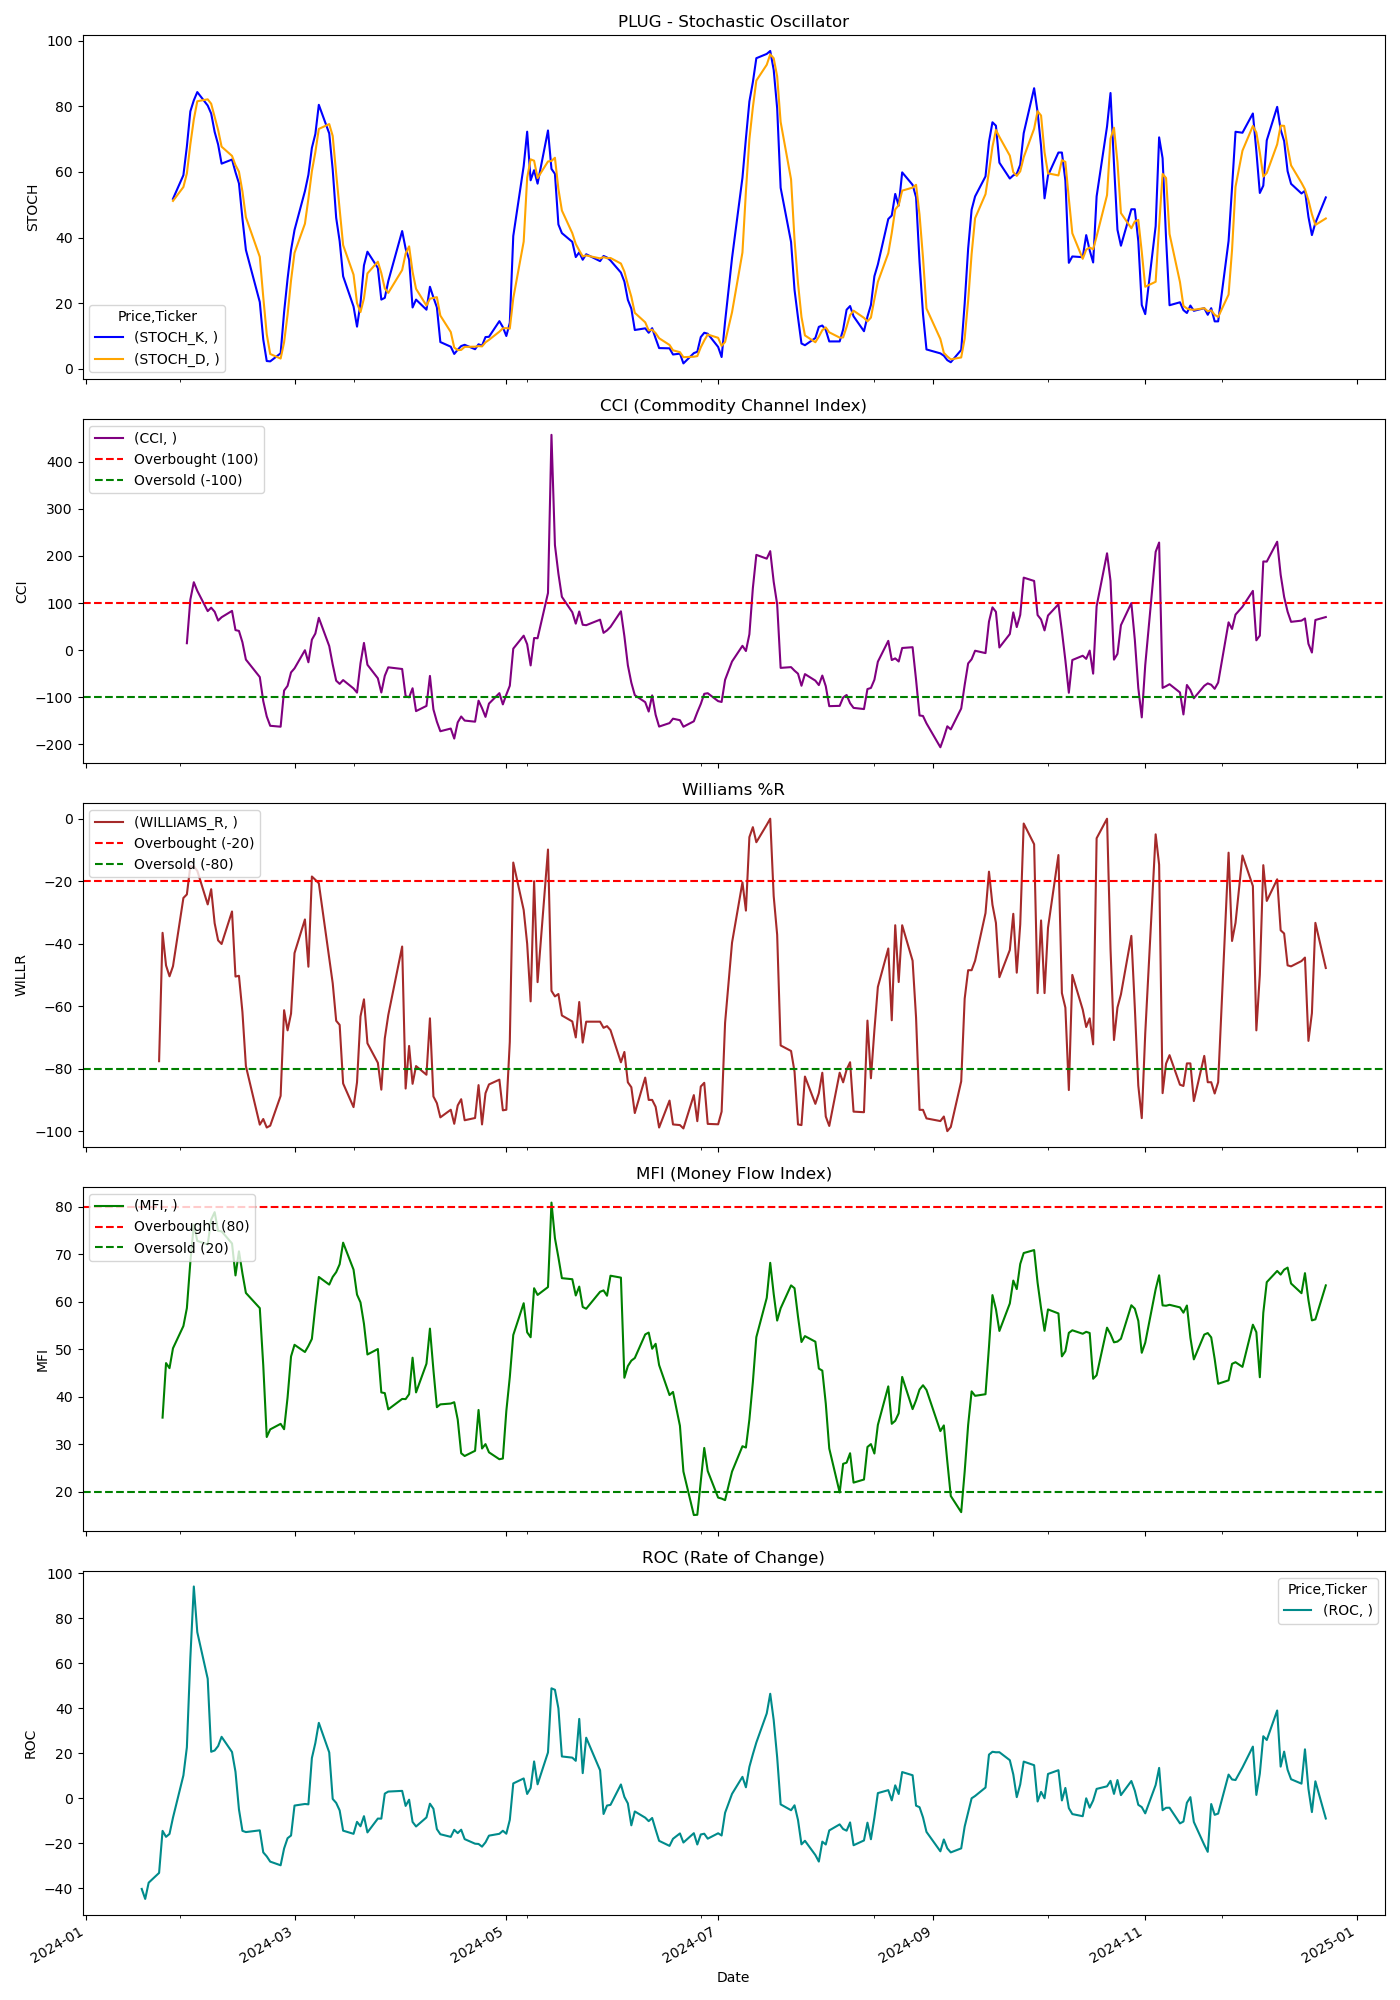

The data file committed next to this chart (first rows):
Price, Close, High, Low, Open, Volume, STOCH_K, STOCH_D, CCI, WILLIAMS_R, MFI, ROC
Ticker, PLUG, PLUG, PLUG, PLUG, PLUG, , , , , , 
Date, , , , , , , , , , , 
2024-01-02, 4.59, 4.85, 4.39, 4.44, 30653400, , , , , , 
2024-01-03, 4.38, 4.53, 4.16, 4.5, 46730800, , , , , , 
2024-01-04, 4.29, 4.47, 4.26, 4.38, 26985100, , , , , , 
2024-01-05, 4.25, 4.56, 4.17, 4.26, 28549700, , , , , , 
2024-01-08, 4.35, 4.42, 4.17, 4.29, 25230700, , , , , , 
2024-01-09, 4.2, 4.31, 4.18, 4.25, 20549100, , , , , , 
2024-01-10, 4.04, 4.2, 3.9, 4.18, 32855500, , , , , , 
2024-01-11, 3.72, 3.94, 3.63, 3.9, 45007400, , , , , , 
2024-01-12, 3.44, 3.8, 3.43, 3.75, 32006700, , , , , , 
2024-01-16, 3.04, 3.38, 3.0, 3.37, 43668500, , , , , , 
2024-01-17, 2.74, 2.99, 2.63, 2.92, 68910000, , , , , , -40.31
2024-01-18, 2.42, 2.55, 2.26, 2.3, 98181700, , , , , , -44.75
2024-01-19, 2.68, 2.68, 2.39, 2.5, 56200600, , , , , , -37.53
2024-01-22, 2.84, 3.07, 2.7, 2.85, 65531500, , , , -77.61, , -33.18
2024-01-23, 3.72, 3.82, 3.12, 3.36, 158726500, , , , -36.52, 35.62, -14.48
2024-01-24, 3.48, 4.03, 3.4, 3.75, 100470600, , , , -46.96, 47.1, -17.14
2024-01-25, 3.4, 3.53, 3.22, 3.5, 52983000, , , , -50.43, 46.03, -15.84
2024-01-26, 3.4, 3.6, 3.35, 3.44, 30746200, 51.8, 51.15, , -47.22, 50.22, -8.602
2024-01-29, 3.79, 3.82, 3.33, 3.42, 41212400, 58.99, 55.38, , -25.37, 54.89, 10.17
2024-01-30, 3.73, 3.86, 3.65, 3.71, 34548500, 67.73, 59.51, 14.54, -24.23, 58.67, 22.7
2024-01-31, 4.45, 4.84, 3.97, 4.1, 130249400, 78.43, 68.38, 107.3, -15.12, 68.39, 62.41
2024-02-01, 4.7, 5.14, 4.42, 4.98, 111112200, 81.79, 75.98, 144.2, -15.28, 76.22, 94.21
2024-02-02, 4.66, 4.83, 4.5, 4.69, 60575800, 84.31, 81.51, 126, -16.67, 72.82, 73.88
2024-02-05, 4.35, 4.45, 4.16, 4.43, 40608200, 80.21, 82.1, 82.81, -27.43, 72.09, 53.17
2024-02-06, 4.49, 4.54, 4.13, 4.17, 50778700, 77.78, 80.77, 90.07, -22.57, 77.3, 20.7
2024-02-07, 4.22, 4.59, 4.18, 4.55, 36952000, 72.18, 76.72, 81.51, -33.45, 78.87, 21.26
2024-02-08, 4.19, 4.29, 4.1, 4.21, 35842600, 68.35, 72.77, 62.72, -38.93, 74.92, 23.24
2024-02-09, 4.33, 4.43, 4.17, 4.25, 40832600, 62.5, 67.68, 69.79, -40.1, 74.84, 27.35
2024-02-12, 4.57, 4.69, 4.29, 4.33, 48054600, 63.76, 64.87, 83.27, -29.69, 72.28, 20.58
2024-02-13, 4.17, 4.32, 4.08, 4.28, 37928600, 59.9, 62.05, 42.44, -50.52, 65.55, 11.8
2024-02-14, 4.23, 4.35, 4.09, 4.35, 29274900, 56.51, 60.05, 40.71, -50.28, 70.63, -4.944
2024-02-15, 4.02, 4.29, 3.94, 4.18, 41025100, 45.77, 54.06, 16.6, -61.88, 65.98, -14.47
2024-02-16, 3.96, 4.01, 3.75, 3.85, 31092700, 36.22, 46.17, -20.21, -79.19, 61.86, -15.02
2024-02-20, 3.73, 3.89, 3.7, 3.85, 21864900, 20.34, 34.11, -57.37, -97.92, 58.67, -14.25
2024-02-21, 3.41, 3.74, 3.34, 3.73, 44055300, 8.926, 21.83, -108.5, -96.11, 46.6, -24.05
2024-02-22, 3.13, 3.53, 3.11, 3.53, 46865400, 2.378, 10.55, -141.1, -98.84, 31.54, -25.83
2024-02-23, 3.01, 3.27, 2.98, 3.25, 54728200, 2.269, 4.524, -161, -98.25, 33.14, -28.16
2024-02-26, 3.04, 3.08, 2.83, 2.92, 33356200, 4.736, 3.128, -163, -88.71, 34.31, -29.79
2024-02-27, 3.55, 3.63, 3.15, 3.17, 54093100, 17.25, 8.085, -86.15, -61.29, 33.18, -22.32
2024-02-28, 3.43, 3.63, 3.37, 3.47, 37218100, 27.42, 16.47, -76.11, -67.74, 39.86, -17.75
2024-02-29, 3.53, 3.9, 3.46, 3.59, 57494500, 36.2, 26.96, -47.5, -62.37, 48.5, -16.55
2024-03-01, 3.89, 3.89, 3.16, 3.19, 77620600, 42.29, 35.3, -38.91, -43.01, 50.94, -3.234
2024-03-04, 3.86, 4.02, 3.68, 3.89, 38826100, 54.13, 44.21, -0.3413, -32.24, 49.43, -2.525
2024-03-05, 3.63, 3.8, 3.6, 3.72, 28307700, 59.13, 51.85, -25.96, -47.37, 50.7, -2.681
2024-03-06, 4.02, 4.1, 3.63, 3.71, 48461400, 67.3, 60.19, 22.12, -18.49, 52.19, 17.89
2024-03-07, 3.9, 4.16, 3.81, 4.02, 32044500, 71.53, 65.99, 35.06, -19.55, 59.05, 24.6
2024-03-08, 4.02, 4.33, 4.0, 4.05, 37671200, 80.43, 73.09, 68.55, -20.67, 65.23, 33.55
2024-03-11, 3.66, 4.1, 3.61, 4.01, 36361400, 71.71, 74.56, 8.45, -44.67, 63.62, 20.39
2024-03-12, 3.54, 3.71, 3.48, 3.71, 27482500, 60.67, 70.93, -30.7, -52.67, 65.24, -0.2817
2024-03-13, 3.36, 3.53, 3.33, 3.45, 35096200, 46, 59.46, -65.07, -64.67, 66.24, -2.041
2024-03-14, 3.34, 3.46, 3.25, 3.46, 34609600, 38.89, 48.52, -71.91, -66, 67.91, -5.382
2024-03-15, 3.33, 3.47, 3.26, 3.36, 25329400, 28.2, 37.69, -63.82, -84.75, 72.45, -14.4
2024-03-18, 3.25, 3.36, 3.16, 3.36, 26070400, 18.98, 28.69, -81.68, -92.31, 66.77, -15.8
2024-03-19, 3.25, 3.27, 3.05, 3.19, 27895200, 12.86, 20.01, -90.48, -84.37, 61.51, -10.47
2024-03-20, 3.52, 3.6, 3.12, 3.27, 37880400, 20.01, 17.28, -28.26, -63.28, 59.88, -12.44
2024-03-21, 3.59, 3.71, 3.47, 3.52, 26185700, 31.51, 21.46, 15.11, -57.81, 55.36, -7.949
2024-03-22, 3.41, 3.57, 3.37, 3.57, 18893700, 35.68, 29.07, -31.25, -71.87, 48.91, -15.17
2024-03-25, 3.33, 3.54, 3.31, 3.41, 19888600, 30.73, 32.64, -60.03, -78.13, 50.06, -9.016
... 189 more rows
